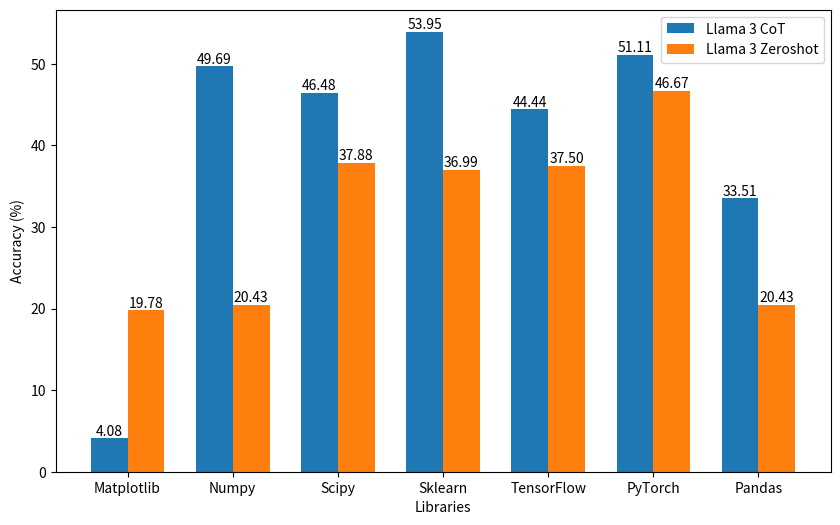

Recreate this plot in Python. (Note: this script raises an exception after producing the figure.)
import matplotlib.pyplot as plt
import numpy as np

# Data
libraries = [
    "Matplotlib",
    "Numpy",
    "Scipy",
    "Sklearn",
    "TensorFlow",
    "PyTorch",
    "Pandas",
]
llama_3_cot = [4.08, 49.69, 46.48, 53.95, 44.44, 51.11, 33.51]
llama_3_zeroshot = [19.78, 20.43, 37.88, 36.99, 37.5, 46.67, 20.43]

# Number of libraries
n = len(libraries)

# Bar width
bar_width = 0.35

# X locations for the groups
index = np.arange(n)

# Create plot
fig, ax = plt.subplots(figsize=(10, 6))

# Bar plots
bar1 = ax.bar(index, llama_3_cot, bar_width, label="Llama 3 CoT")
bar2 = ax.bar(
    index + bar_width, llama_3_zeroshot, bar_width, label="Llama 3 Zeroshot"
)

# Labels and title
ax.set_xlabel("Libraries")
ax.set_ylabel("Accuracy (%)")

ax.set_xticks(index + bar_width / 2)
ax.set_xticklabels(libraries)
ax.legend()

# Annotate bars with values
for bar in bar1:
    height = bar.get_height()
    ax.text(
        bar.get_x() + bar.get_width() / 2.0,
        height,
        f"{height:.2f}",
        ha="center",
        va="bottom",
    )

for bar in bar2:
    height = bar.get_height()
    ax.text(
        bar.get_x() + bar.get_width() / 2.0,
        height,
        f"{height:.2f}",
        ha="center",
        va="bottom",
    )

# Save the plot with 300 dpi
plt.savefig("thesis/slides/img/code_llm.png", dpi=300)

# Show the plot
plt.show()
